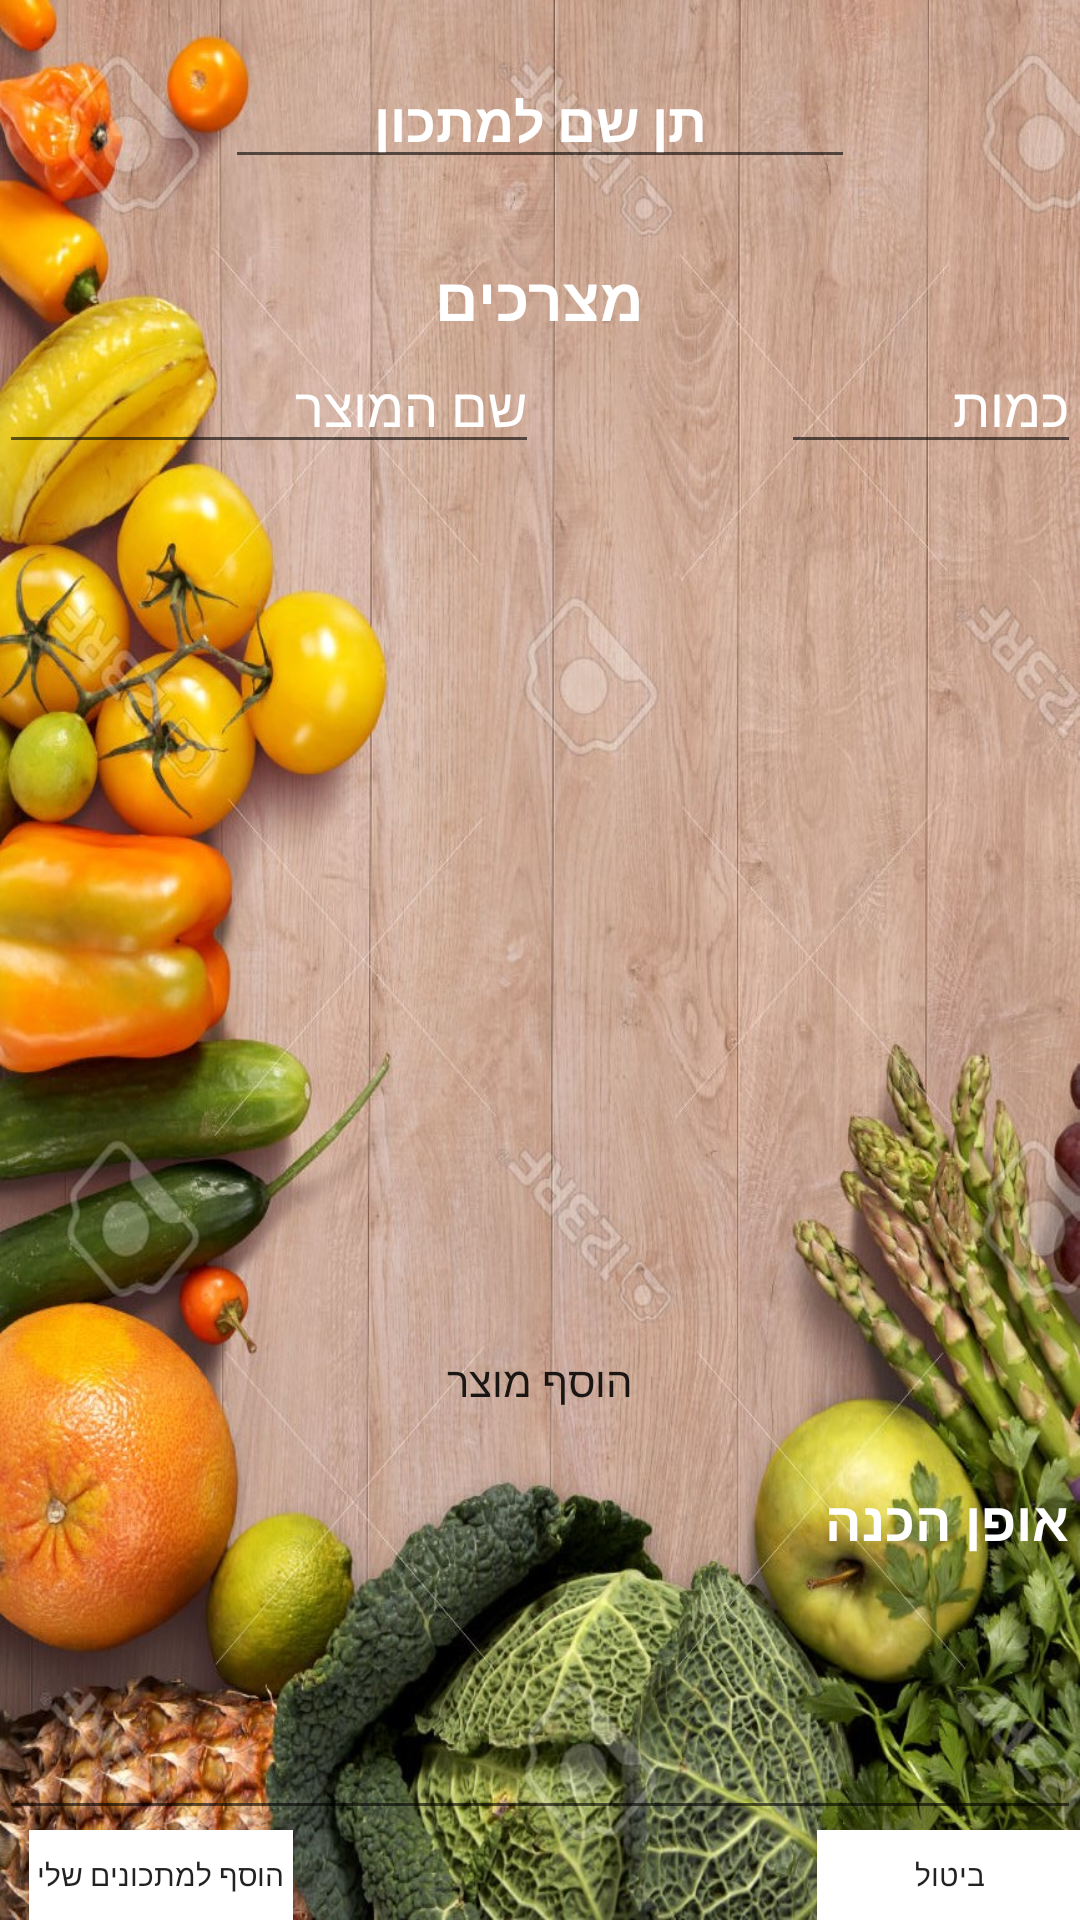

This screen was rendered from an Android layout file. Write that file and the resources it references.
<!-- AndroidManifest.xml: application theme AppTheme -->
<!-- res/layout/activity_add_rec.xml -->
<?xml version="1.0" encoding="utf-8"?>
<RelativeLayout xmlns:android="http://schemas.android.com/apk/res/android"
    xmlns:app="http://schemas.android.com/apk/res-auto"
    xmlns:tools="http://schemas.android.com/tools"
    android:id="@+id/activity_add_rec"
    android:layout_width="match_parent"
    android:layout_height="match_parent"
    android:paddingBottom="@dimen/activity_vertical_margin"
    android:paddingLeft="@dimen/activity_horizontal_margin"
    android:paddingRight="@dimen/activity_horizontal_margin"
    android:paddingTop="@dimen/activity_vertical_margin"
    android:background="@drawable/img15"
    tools:context="com.example.shirl1.mykitchenland.AddRecActivity">

    <Button
        android:id="@+id/btn_add_re_"
        android:layout_width="wrap_content"
        android:layout_height="30dp"
        android:layout_alignParentBottom="true"
        android:layout_alignParentLeft="true"
        android:layout_marginLeft="10dp"
        android:onClick="btn_add_re_On_Click"
        android:text="הוסף למתכונים שלי"
        android:background="@color/colorPrimary"
        android:textSize="10sp" />

    <Button
        android:id="@+id/btn_cancel"
        android:layout_width="wrap_content"
        android:layout_height="30dp"
        android:onClick="btn_cancel_On_Click"
        android:textSize="10sp"
        android:text="ביטול"
        android:background="@color/colorPrimary"
        android:layout_alignParentBottom="true"
        android:layout_alignParentRight="true" />

    <EditText
        android:id="@+id/input_name"
        android:layout_width="wrap_content"
        android:layout_height="wrap_content"
        android:layout_alignParentTop="true"
        android:layout_centerHorizontal="true"
        android:layout_marginTop="18dp"
        android:ems="10"
        android:gravity="center"
        android:hint="תן שם למתכון"
        android:textStyle="bold"
        android:inputType="textPersonName"
        android:textColorHint="@android:color/white"
        android:textColorLink="@android:color/darker_gray" />

    <TextView
        android:id="@+id/txt_ingrediens"
        android:layout_width="wrap_content"
        android:layout_height="wrap_content"
        android:layout_below="@+id/input_name"
        android:layout_centerHorizontal="true"
        android:layout_marginTop="26dp"
        android:text="מצרכים"
        android:textStyle="bold"
        android:textColor="@android:color/white"
        android:textSize="20dp" />

    <EditText
        android:id="@+id/input_instructions"
        android:layout_width="wrap_content"
        android:layout_height="wrap_content"
        android:ems="20"
        android:inputType="textMultiLine"
        android:lines="5"
        android:minLines="5"
        android:gravity="top|right"
        android:hint="אופן הכנה"
        android:textStyle="bold"
        android:textColorHint="@android:color/white"
        android:textColorLink="@android:color/darker_gray"
        android:layout_above="@+id/btn_add_re_"
        android:layout_alignParentLeft="true"
        android:layout_alignParentStart="true" />

    <ScrollView
        android:layout_width="wrap_content"
        android:layout_height="150dp"
        android:layout_below="@+id/txt_ingrediens"
        android:orientation="vertical">

        <RelativeLayout
            android:layout_width="match_parent"
            android:layout_height="150dp"
            android:orientation="horizontal"
            android:id="@+id/rela"
            android:layout_below="@+id/txt_ingrediens"
            android:layout_alignParentRight="true"
            android:layout_alignParentEnd="true">

            <LinearLayout
                android:layout_width="100dp"
                android:layout_height="150dp"
                android:id ="@+id/lay_amount"
                android:orientation="vertical"
                android:layout_alignParentTop="true"
                android:layout_alignParentRight="true">

                <EditText
                    android:id="@+id/input_amount"
                    android:layout_width="fill_parent"
                    android:layout_height="wrap_content"
                    android:gravity="top|right"
                    android:hint="כמות"
                    android:inputType="number"
                    android:textColorHint="@android:color/white" />
            </LinearLayout>

            <LinearLayout
                android:layout_width="180dp"
                android:layout_height="150dp"
                android:id ="@+id/lay_ingredient"
                android:orientation="vertical"
                android:layout_alignParentTop="true"
                android:layout_alignParentLeft="true">

                <EditText
                    android:id="@+id/input_ingre"
                    android:layout_width="fill_parent"
                    android:layout_height="wrap_content"
                    android:gravity="top|right"
                    android:hint="שם המוצר"
                    android:inputType="textPersonName"
                    android:textColorHint="@android:color/white"
                    android:textColorLink="@android:color/darker_gray" />

            </LinearLayout>
        </RelativeLayout>
    </ScrollView>

    <Button
        android:id="@+id/add_ingre_btn"
        android:layout_width="wrap_content"
        android:layout_height="wrap_content"
        android:layout_above="@+id/input_instructions"
        android:layout_centerHorizontal="true"
        android:layout_marginTop="12dp"
        android:background="@android:color/transparent"
        android:onClick="btn_add_ingre_on_click"
        android:text="הוסף מוצר"
        app:srcCompat="@drawable/icon_add1" />

</RelativeLayout>
<!-- resources referenced by this layout -->
<resources>
  <color name="colorPrimary">#FFFFFF</color>
  <!-- drawable icon_add1: png bitmap (drawable, 416 bytes) -->
  <!-- drawable img15: jpg bitmap (drawable, 343785 bytes) -->
  <style name="AppTheme" parent="Theme.AppCompat.Light.DarkActionBar">
  
          <item name="colorPrimary">#FFC0CB</item> 
          <item name="colorPrimaryDark">#921</item> 
          <item name="colorAccent">#D3D3D3</item> 
      </style>
</resources>
